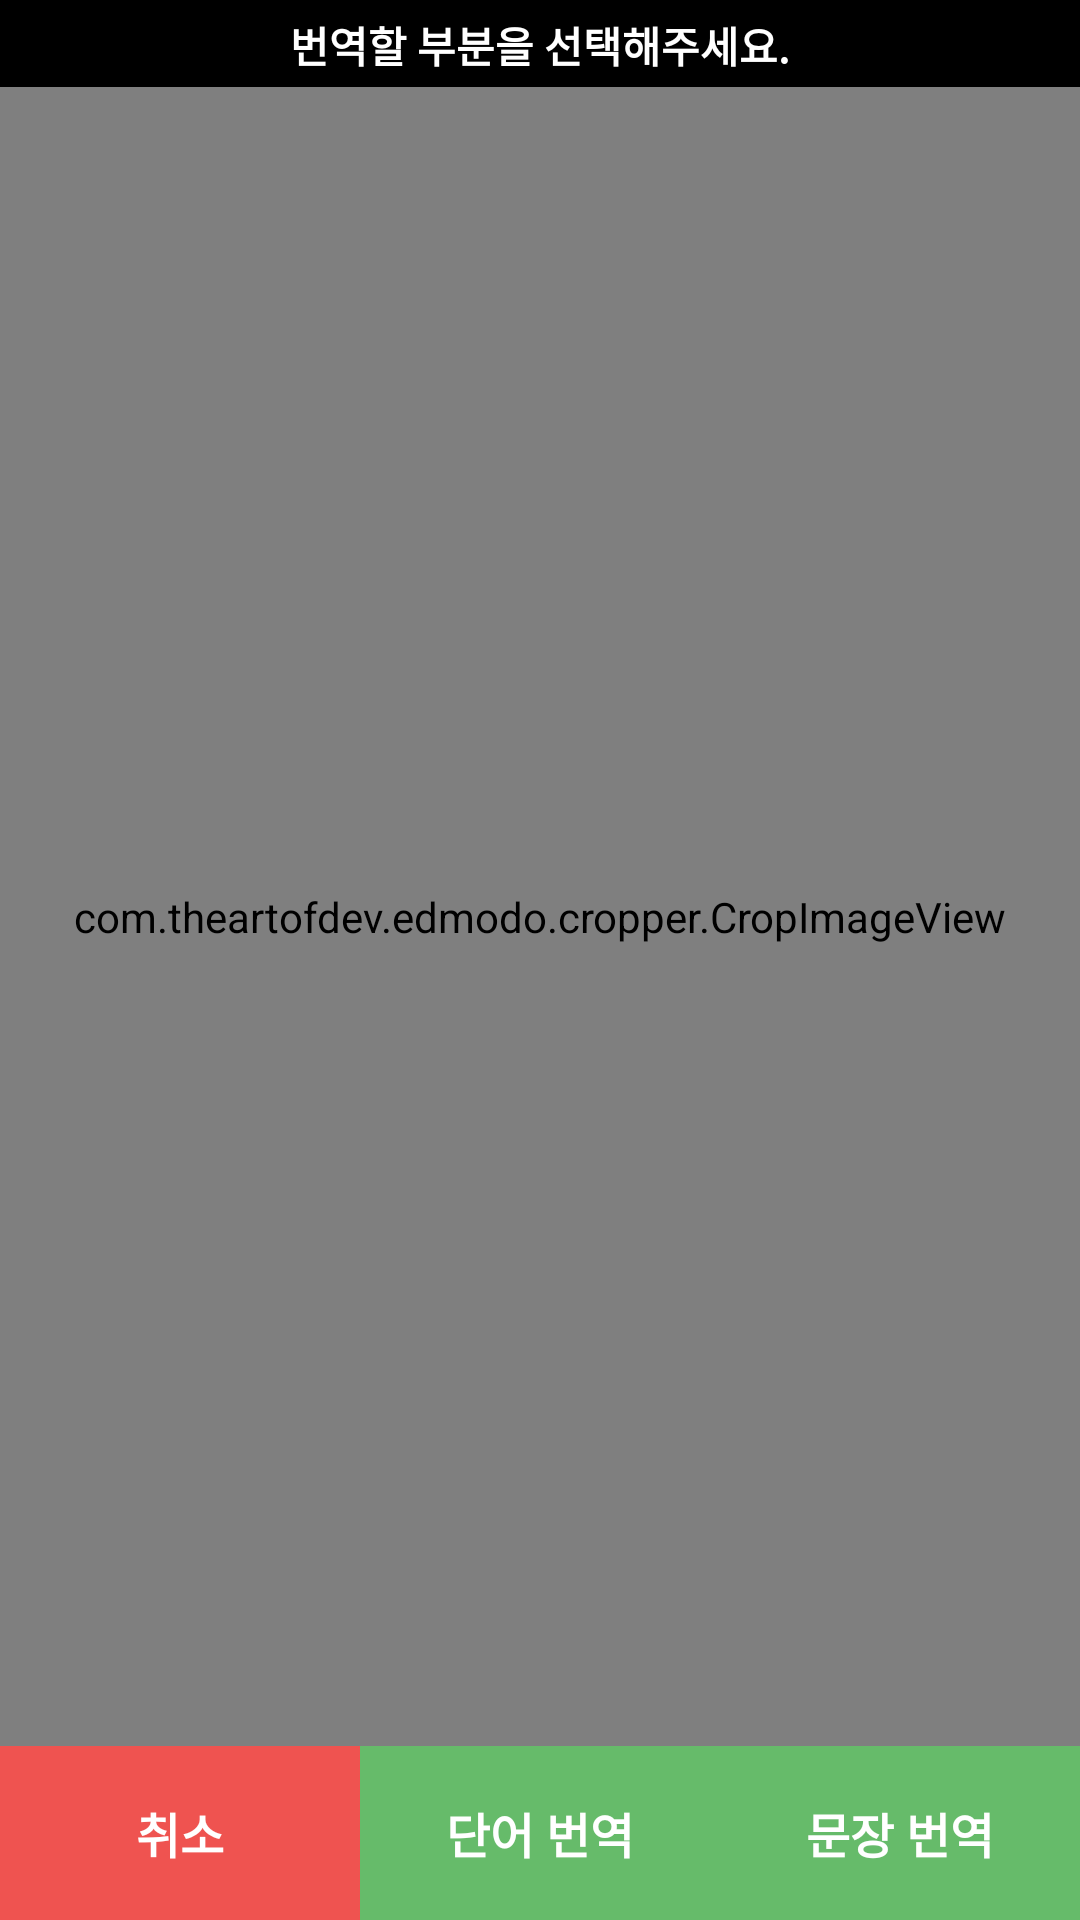

This screen was rendered from an Android layout file. Write that file and the resources it references.
<!-- AndroidManifest.xml: activity theme AppTheme.NoActionbar -->
<!-- res/layout/activity_image_crop.xml -->
<?xml version="1.0" encoding="utf-8"?>
<LinearLayout xmlns:android="http://schemas.android.com/apk/res/android"
    xmlns:app="http://schemas.android.com/apk/res-auto"
    xmlns:tools="http://schemas.android.com/tools"
    android:layout_width="match_parent"
    android:layout_height="match_parent"
    android:background="@color/black"
    android:orientation="vertical">

    <TextView
        android:layout_marginTop="4.5sp"
        android:layout_marginBottom="3.5sp"
        android:gravity="center"
        android:text="번역할 부분을 선택해주세요."
        android:textColor="@color/white"
        android:textStyle="bold"
        android:textSize="14.sp"
        android:layout_width="match_parent"
        android:layout_height="wrap_content" />

    <com.theartofdev.edmodo.cropper.CropImageView
        android:id="@+id/crop_image_view"
        android:layout_weight="1"
        android:layout_width="match_parent"
        android:layout_height="wrap_content" />
    <LinearLayout
        android:orientation="horizontal"
        android:layout_width="match_parent"
        android:layout_height="58sp">
        <Button
            android:id="@+id/crop_cancel_btn"
            android:textSize="16sp"
            android:textStyle="bold"
            android:textColor="@color/white"
            android:text="취소"
            android:background="@color/red_400"
            android:layout_weight="1"
            android:layout_width="wrap_content"
            android:layout_height="match_parent" />
        <Button
            android:id="@+id/crop_translate_word_btn"
            android:textSize="16sp"
            android:textStyle="bold"
            android:textColor="@color/white"
            android:text="단어 번역"
            android:background="@color/green_400"
            android:layout_weight="1"
            android:layout_width="wrap_content"
            android:layout_height="match_parent" />
        <Button
            android:id="@+id/crop_translate_sentence_btn"
            android:textSize="16sp"
            android:textStyle="bold"
            android:textColor="@color/white"
            android:text="문장 번역"
            android:background="@color/green_400"
            android:layout_weight="1"
            android:layout_width="wrap_content"
            android:layout_height="match_parent" />
    </LinearLayout>
</LinearLayout>
<!-- resources referenced by this layout -->
<resources>
  <color name="black">#000000</color>
  <color name="green_400">#66BB6A</color>
  <color name="red_400">#EF5350</color>
  <color name="white">#ffffff</color>
  <style name="AppTheme.NoActionbar" parent="Theme.AppCompat.Light.DarkActionBar">
          
          <item name="colorPrimary">@color/colorPrimary</item>
          <item name="colorPrimaryDark">@color/colorPrimaryDark</item>
          <item name="colorAccent">@color/colorAccent</item>
          <item name="windowNoTitle">true</item>
          <item name="windowActionBar">false</item>
      </style>
  <color name="colorPrimary">#BA68C8</color>
  <color name="colorPrimaryDark">#AB47BC</color>
  <color name="colorAccent">#D81B60</color>
</resources>
